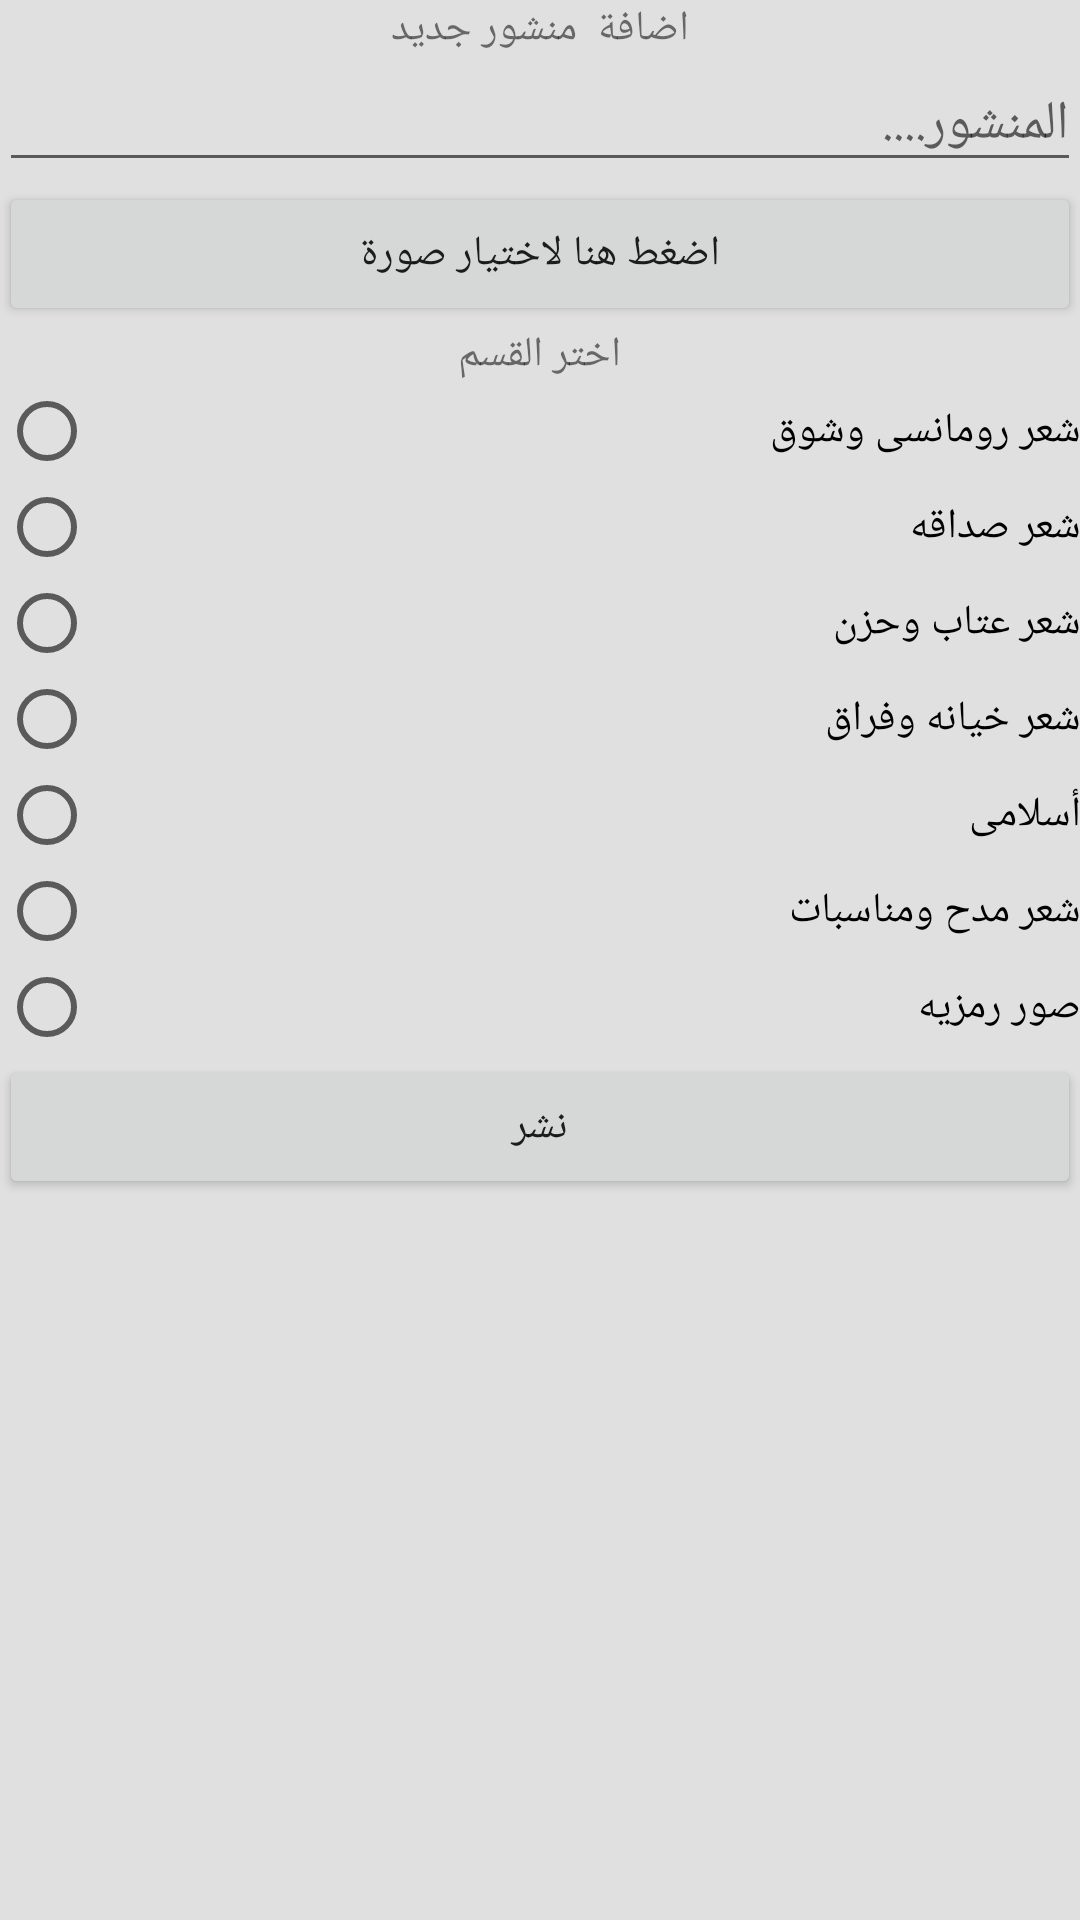

The Android layout XML behind this screen, and the referenced resources:
<!-- AndroidManifest.xml: application theme AppTheme -->
<!-- res/layout/activity_dash_board.xml -->
<?xml version="1.0" encoding="utf-8"?>
<ScrollView
    xmlns:android="http://schemas.android.com/apk/res/android"
    xmlns:app="http://schemas.android.com/apk/res-auto"
    xmlns:tools="http://schemas.android.com/tools"
    android:layout_width="match_parent"
    android:background="@color/grey_light"
    android:layout_height="match_parent"

    tools:context="com.example.omarmohammedraafat.qasseda.DashBoard">
<LinearLayout
    android:id="@+id/activity_dash_board"
    android:layout_width="match_parent"
    android:layout_height="match_parent"
    android:paddingBottom="@dimen/activity_vertical_margin"
    android:paddingLeft="@dimen/activity_horizontal_margin"
    android:paddingRight="@dimen/activity_horizontal_margin"
    android:paddingTop="@dimen/activity_vertical_margin"
    android:orientation="vertical"
    >
<TextView
    android:layout_width="wrap_content"
    android:layout_height="wrap_content"
    android:layout_gravity="center"
    android:text="اضافة  منشور جديد"
    />
    <EditText
        android:layout_width="match_parent"
        android:layout_height="wrap_content"
        android:inputType="textMultiLine"
        android:ems="10"
        android:hint="المنشور...."
        android:id="@+id/editText" />
    <Button
        android:id="@+id/photoPickerButton"
        android:layout_width="match_parent"
        android:layout_height="wrap_content"
       android:text="اضغط هنا لاختيار صورة" />
    <TextView
        android:layout_width="wrap_content"
        android:layout_height="wrap_content"
        android:layout_gravity="center"
        android:text="اختر القسم"
        />
    <RadioGroup xmlns:android="http://schemas.android.com/apk/res/android"
        android:layout_width="fill_parent"

        android:layout_height="wrap_content"

        android:orientation="vertical"
        >
    <RadioButton
        android:text= "@string/item_1"
        android:layout_width="match_parent"
        android:layout_height="wrap_content"

        android:id="@+id/radioButton" />

    <RadioButton
        android:text="@string/item_2"
        android:layout_width="match_parent"
        android:layout_height="wrap_content"
        android:id="@+id/radioButton2" />

    <RadioButton
        android:text="@string/item_3"
        android:layout_width="match_parent"
        android:layout_height="wrap_content"
        android:id="@+id/radioButton3" />

    <RadioButton
        android:text="@string/item_4"
        android:layout_width="match_parent"
        android:layout_height="wrap_content"
        android:id="@+id/radioButton4" />

    <RadioButton
        android:text="@string/item_5"
        android:layout_width="match_parent"
        android:layout_height="wrap_content"
        android:id="@+id/radioButton5" />

    <RadioButton
        android:text="@string/item_6"
        android:layout_width="match_parent"
        android:layout_height="wrap_content"
        android:id="@+id/radioButton6" />
        <RadioButton
            android:text="@string/item_7"
            android:layout_width="match_parent"
            android:layout_height="wrap_content"
            android:id="@+id/radioButton7" />
    </RadioGroup>


    <Button
        android:text="نشر"
        android:layout_width="match_parent"
        android:layout_height="wrap_content"
        android:id="@+id/button"
        android:onClick="post"/>
</LinearLayout>
</ScrollView>
<!-- resources referenced by this layout -->
<resources>
  <color name="grey_light">#E0E0E0</color>
  <string name="item_1">شعر رومانسى وشوق</string>
  <string name="item_2">شعر صداقه</string>
  <string name="item_3">شعر عتاب وحزن</string>
  <string name="item_4">شعر خيانه وفراق</string>
  <string name="item_5">أسلامى</string>
  <string name="item_6">شعر مدح ومناسبات</string>
  <string name="item_7">صور رمزيه</string>
  <style name="AppTheme" parent="Theme.AppCompat.Light.DarkActionBar">
          
          <item name="colorPrimary">@color/colorPrimary</item>
          <item name="colorPrimaryDark">@color/colorPrimaryDark</item>
          <item name="colorAccent">@color/gen_white</item>
  
      </style>
  <color name="colorPrimary">#263238</color>
  <color name="colorPrimaryDark">#37474F</color>
  <color name="gen_white">#FFFFFF</color>
</resources>
